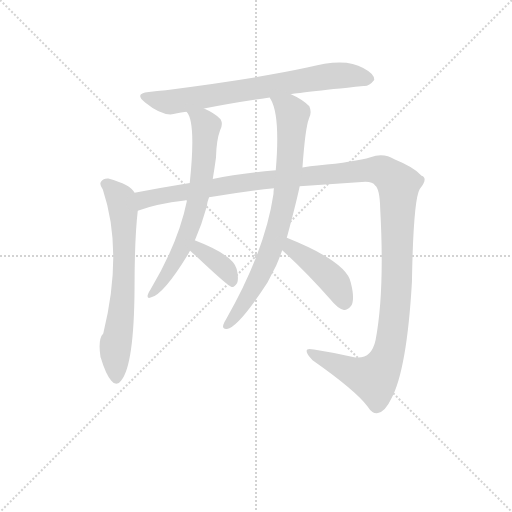
t = 0.00 s
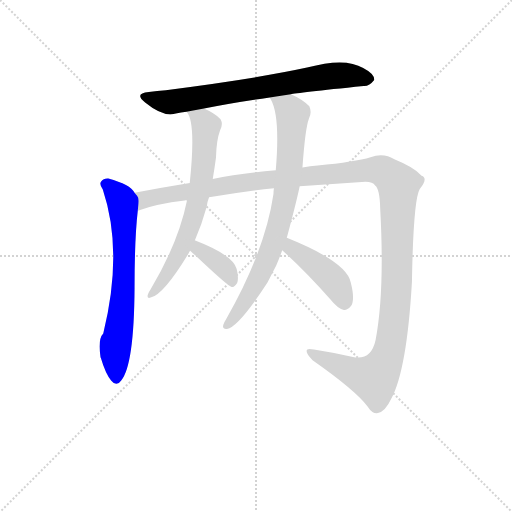
t = 1.35 s
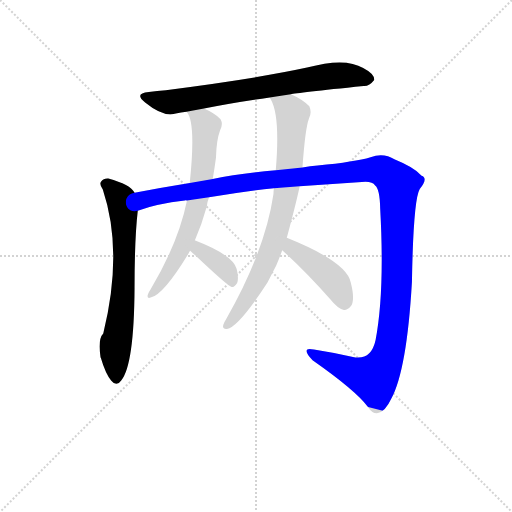
t = 2.71 s
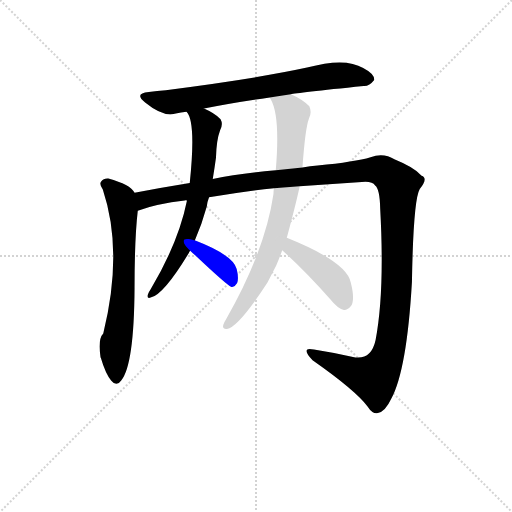
t = 4.06 s
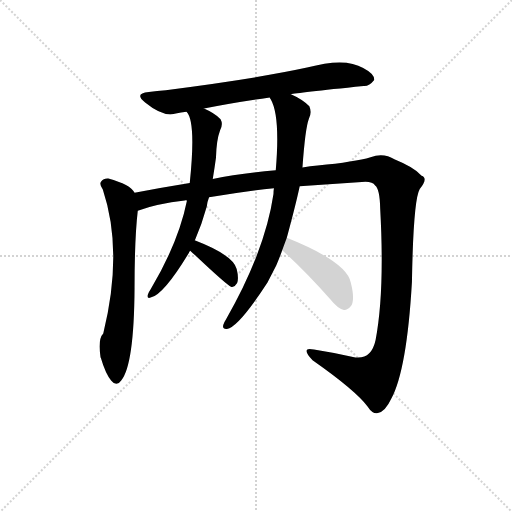
t = 5.41 s
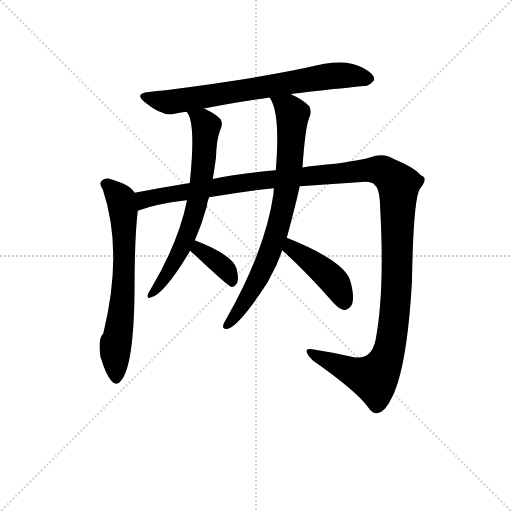
t = 6.77 s

The animated SVG that drew these frames (rendered in a browser with its animation timeline set to each time). Animation: 7 CSS @keyframes rules; one cycle of 6.76 s.

<svg version="1.1" viewBox="0 0 1024 1024" xmlns="http://www.w3.org/2000/svg">
  <g stroke="lightgray" stroke-dasharray="1,1" stroke-width="1" transform="scale(4, 4)">
    <line x1="0" y1="0" x2="256" y2="256"></line>
    <line x1="256" y1="0" x2="0" y2="256"></line>
    <line x1="128" y1="0" x2="128" y2="256"></line>
    <line x1="0" y1="128" x2="256" y2="128"></line>
  </g>
<g transform="scale(0.92, -0.92) translate(60, -900)">
   <style type="text/css">
    @keyframes keyframes0 {
      from {
       stroke: blue;
       stroke-dashoffset: 747;
       stroke-width: 128;
       }
       71% {
       animation-timing-function: step-end;
       stroke: blue;
       stroke-dashoffset: 0;
       stroke-width: 128;
       }
       to {
       stroke: black;
       stroke-width: 1024;
       }
       }
       #make-me-a-hanzi-animation-0 {
         animation: keyframes0 0.857910s both;
         animation-delay: 0.000000s;
         animation-timing-function: linear;
       }
    @keyframes keyframes1 {
      from {
       stroke: blue;
       stroke-dashoffset: 695;
       stroke-width: 128;
       }
       69% {
       animation-timing-function: step-end;
       stroke: blue;
       stroke-dashoffset: 0;
       stroke-width: 128;
       }
       to {
       stroke: black;
       stroke-width: 1024;
       }
       }
       #make-me-a-hanzi-animation-1 {
         animation: keyframes1 0.815592s both;
         animation-delay: 0.857910s;
         animation-timing-function: linear;
       }
    @keyframes keyframes2 {
      from {
       stroke: blue;
       stroke-dashoffset: 1425;
       stroke-width: 128;
       }
       82% {
       animation-timing-function: step-end;
       stroke: blue;
       stroke-dashoffset: 0;
       stroke-width: 128;
       }
       to {
       stroke: black;
       stroke-width: 1024;
       }
       }
       #make-me-a-hanzi-animation-2 {
         animation: keyframes2 1.409668s both;
         animation-delay: 1.673503s;
         animation-timing-function: linear;
       }
    @keyframes keyframes3 {
      from {
       stroke: blue;
       stroke-dashoffset: 699;
       stroke-width: 128;
       }
       69% {
       animation-timing-function: step-end;
       stroke: blue;
       stroke-dashoffset: 0;
       stroke-width: 128;
       }
       to {
       stroke: black;
       stroke-width: 1024;
       }
       }
       #make-me-a-hanzi-animation-3 {
         animation: keyframes3 0.818848s both;
         animation-delay: 3.083171s;
         animation-timing-function: linear;
       }
    @keyframes keyframes4 {
      from {
       stroke: blue;
       stroke-dashoffset: 376;
       stroke-width: 128;
       }
       55% {
       animation-timing-function: step-end;
       stroke: blue;
       stroke-dashoffset: 0;
       stroke-width: 128;
       }
       to {
       stroke: black;
       stroke-width: 1024;
       }
       }
       #make-me-a-hanzi-animation-4 {
         animation: keyframes4 0.555990s both;
         animation-delay: 3.902018s;
         animation-timing-function: linear;
       }
    @keyframes keyframes5 {
      from {
       stroke: blue;
       stroke-dashoffset: 796;
       stroke-width: 128;
       }
       72% {
       animation-timing-function: step-end;
       stroke: blue;
       stroke-dashoffset: 0;
       stroke-width: 128;
       }
       to {
       stroke: black;
       stroke-width: 1024;
       }
       }
       #make-me-a-hanzi-animation-5 {
         animation: keyframes5 0.897786s both;
         animation-delay: 4.458008s;
         animation-timing-function: linear;
       }
    @keyframes keyframes6 {
      from {
       stroke: blue;
       stroke-dashoffset: 438;
       stroke-width: 128;
       }
       59% {
       animation-timing-function: step-end;
       stroke: blue;
       stroke-dashoffset: 0;
       stroke-width: 128;
       }
       to {
       stroke: black;
       stroke-width: 1024;
       }
       }
       #make-me-a-hanzi-animation-6 {
         animation: keyframes6 0.606445s both;
         animation-delay: 5.355794s;
         animation-timing-function: linear;
       }
</style>
<path d="M 572.5 695.0 Q 582.5 698.0 730.5 713.0 Q 742.5 712.0 753.5 726.0 Q 754.5 739.0 729.5 752.0 Q 690.5 776.0 607.5 753.0 Q 496.5 729.0 300.5 704.0 Q 281.5 703.0 263.5 700.0 Q 230.5 697.0 255.5 677.0 Q 292.5 647.0 317.5 652.0 Q 318.5 653.0 345.5 657.0 L 383.5 664.0 Q 447.5 677.0 526.5 688.0 L 572.5 695.0 Z" fill="lightgray"></path> 
<path d="M 232.5 481.0 Q 223.5 499.0 175.5 512.0 Q 165.5 513.0 159.5 505.0 Q 155.5 499.0 163.5 488.0 Q 208.5 353.0 164.5 175.0 Q 152.5 163.0 158.5 124.0 Q 158.5 123.0 159.5 121.0 Q 169.5 87.0 181.5 73.0 Q 193.5 58.0 203.5 73.0 Q 231.5 107.0 232.5 274.0 Q 232.5 382.0 239.5 442.0 C 242.5 470.0 242.5 470.0 232.5 481.0 Z" fill="lightgray"></path> 
<path d="M 591.5 495.0 L 734.5 505.0 Q 750.5 505.0 755.5 497.0 Q 765.5 490.0 766.5 447.0 Q 776.5 266.0 756.5 161.0 Q 747.5 119.0 712.5 123.0 Q 666.5 133.0 622.5 140.0 Q 606.5 144.0 606.5 137.0 Q 606.5 130.0 619.5 117.0 Q 713.5 51.0 739.5 16.0 Q 749.5 0.0 761.5 2.0 Q 777.5 5.0 790.5 33.0 Q 824.5 96.0 835.5 287.0 Q 838.5 465.0 852.5 489.0 Q 871.5 513.0 856.5 518.0 Q 840.5 536.0 798.5 553.0 Q 773.5 569.0 745.5 558.0 Q 712.5 548.0 630.5 540.0 Q 614.5 539.0 597.5 536.0 L 539.5 530.0 Q 460.5 523.0 402.5 511.0 L 352.5 502.0 Q 291.5 492.0 232.5 481.0 C 202.5 476.0 210.5 434.0 239.5 442.0 Q 281.5 457.0 341.5 464.0 Q 342.5 465.0 346.5 464.0 L 394.5 471.0 Q 470.5 484.0 535.5 491.0 L 591.5 495.0 Z" fill="lightgray"></path> 
<path d="M 345.5 657.0 Q 366.5 636.0 352.5 502.0 L 346.5 464.0 Q 328.5 374.0 267.5 271.0 Q 263.5 265.0 261.5 260.0 Q 258.5 250.0 267.5 253.0 Q 295.5 259.0 350.5 350.0 Q 351.5 353.0 353.5 355.0 L 363.5 377.0 Q 378.5 411.0 389.5 451.0 Q 390.5 461.0 394.5 471.0 L 402.5 511.0 Q 406.5 535.0 409.5 557.0 Q 410.5 596.0 418.5 617.0 Q 425.5 630.0 419.5 641.0 Q 406.5 654.0 383.5 664.0 C 356.5 677.0 330.5 683.0 345.5 657.0 Z" fill="lightgray"></path> 
<path d="M 353.5 355.0 Q 357.5 351.0 365.5 344.0 Q 435.5 278.0 443.5 276.0 Q 450.5 276.0 455.5 285.0 Q 459.5 295.0 454.5 315.0 Q 447.5 345.0 364.5 377.0 L 363.5 377.0 C 334.5 386.0 331.5 376.0 353.5 355.0 Z" fill="lightgray"></path> 
<path d="M 563.5 383.0 Q 584.5 461.0 591.5 495.0 L 597.5 536.0 Q 603.5 621.0 611.5 642.0 Q 618.5 655.0 612.5 669.0 Q 597.5 684.0 572.5 695.0 C 545.5 708.0 513.5 715.0 526.5 688.0 Q 526.5 687.0 528.5 684.0 Q 549.5 648.0 539.5 530.0 L 535.5 491.0 Q 534.5 485.0 534.5 478.0 Q 516.5 355.0 431.5 206.0 Q 427.5 200.0 425.5 194.0 Q 422.5 184.0 433.5 185.0 Q 458.5 189.0 521.5 286.0 L 540.5 323.0 Q 547.5 339.0 553.5 356.0 L 563.5 383.0 Z" fill="lightgray"></path> 
<path d="M 553.5 356.0 Q 601.5 313.0 658.5 249.0 Q 673.5 230.0 687.5 226.0 Q 694.5 225.0 702.5 234.0 Q 712.5 247.0 702.5 286.0 Q 693.5 331.0 563.5 383.0 C 535.5 394.0 531.5 376.0 553.5 356.0 Z" fill="lightgray"></path> 
      <clipPath id="make-me-a-hanzi-clip-0">
      <path d="M 572.5 695.0 Q 582.5 698.0 730.5 713.0 Q 742.5 712.0 753.5 726.0 Q 754.5 739.0 729.5 752.0 Q 690.5 776.0 607.5 753.0 Q 496.5 729.0 300.5 704.0 Q 281.5 703.0 263.5 700.0 Q 230.5 697.0 255.5 677.0 Q 292.5 647.0 317.5 652.0 Q 318.5 653.0 345.5 657.0 L 383.5 664.0 Q 447.5 677.0 526.5 688.0 L 572.5 695.0 Z" fill="lightgray"></path>
      </clipPath>
      <path clip-path="url(#make-me-a-hanzi-clip-0)" d="M 256.5 689.0 L 306.5 678.0 L 672.5 736.0 L 741.5 728.0 " fill="none" id="make-me-a-hanzi-animation-0" stroke-dasharray="619 1238" stroke-linecap="round"></path>

      <clipPath id="make-me-a-hanzi-clip-1">
      <path d="M 232.5 481.0 Q 223.5 499.0 175.5 512.0 Q 165.5 513.0 159.5 505.0 Q 155.5 499.0 163.5 488.0 Q 208.5 353.0 164.5 175.0 Q 152.5 163.0 158.5 124.0 Q 158.5 123.0 159.5 121.0 Q 169.5 87.0 181.5 73.0 Q 193.5 58.0 203.5 73.0 Q 231.5 107.0 232.5 274.0 Q 232.5 382.0 239.5 442.0 C 242.5 470.0 242.5 470.0 232.5 481.0 Z" fill="lightgray"></path>
      </clipPath>
      <path clip-path="url(#make-me-a-hanzi-clip-1)" d="M 169.5 500.0 L 199.5 472.0 L 208.5 440.0 L 208.5 262.0 L 189.5 136.0 L 192.5 77.0 " fill="none" id="make-me-a-hanzi-animation-1" stroke-dasharray="567 1134" stroke-linecap="round"></path>

      <clipPath id="make-me-a-hanzi-clip-2">
      <path d="M 591.5 495.0 L 734.5 505.0 Q 750.5 505.0 755.5 497.0 Q 765.5 490.0 766.5 447.0 Q 776.5 266.0 756.5 161.0 Q 747.5 119.0 712.5 123.0 Q 666.5 133.0 622.5 140.0 Q 606.5 144.0 606.5 137.0 Q 606.5 130.0 619.5 117.0 Q 713.5 51.0 739.5 16.0 Q 749.5 0.0 761.5 2.0 Q 777.5 5.0 790.5 33.0 Q 824.5 96.0 835.5 287.0 Q 838.5 465.0 852.5 489.0 Q 871.5 513.0 856.5 518.0 Q 840.5 536.0 798.5 553.0 Q 773.5 569.0 745.5 558.0 Q 712.5 548.0 630.5 540.0 Q 614.5 539.0 597.5 536.0 L 539.5 530.0 Q 460.5 523.0 402.5 511.0 L 352.5 502.0 Q 291.5 492.0 232.5 481.0 C 202.5 476.0 210.5 434.0 239.5 442.0 Q 281.5 457.0 341.5 464.0 Q 342.5 465.0 346.5 464.0 L 394.5 471.0 Q 470.5 484.0 535.5 491.0 L 591.5 495.0 Z" fill="lightgray"></path>
      </clipPath>
      <path clip-path="url(#make-me-a-hanzi-clip-2)" d="M 243.5 449.0 L 257.5 468.0 L 515.5 509.0 L 748.5 531.0 L 767.5 530.0 L 791.5 515.0 L 806.5 494.0 L 803.5 301.0 L 793.5 181.0 L 780.5 121.0 L 753.5 78.0 L 710.5 89.0 L 613.5 135.0 " fill="none" id="make-me-a-hanzi-animation-2" stroke-dasharray="1297 2594" stroke-linecap="round"></path>

      <clipPath id="make-me-a-hanzi-clip-3">
      <path d="M 345.5 657.0 Q 366.5 636.0 352.5 502.0 L 346.5 464.0 Q 328.5 374.0 267.5 271.0 Q 263.5 265.0 261.5 260.0 Q 258.5 250.0 267.5 253.0 Q 295.5 259.0 350.5 350.0 Q 351.5 353.0 353.5 355.0 L 363.5 377.0 Q 378.5 411.0 389.5 451.0 Q 390.5 461.0 394.5 471.0 L 402.5 511.0 Q 406.5 535.0 409.5 557.0 Q 410.5 596.0 418.5 617.0 Q 425.5 630.0 419.5 641.0 Q 406.5 654.0 383.5 664.0 C 356.5 677.0 330.5 683.0 345.5 657.0 Z" fill="lightgray"></path>
      </clipPath>
      <path clip-path="url(#make-me-a-hanzi-clip-3)" d="M 351.5 658.0 L 388.5 626.0 L 383.5 553.0 L 366.5 449.0 L 330.5 348.0 L 289.5 282.0 L 268.5 260.0 " fill="none" id="make-me-a-hanzi-animation-3" stroke-dasharray="571 1142" stroke-linecap="round"></path>

      <clipPath id="make-me-a-hanzi-clip-4">
      <path d="M 353.5 355.0 Q 357.5 351.0 365.5 344.0 Q 435.5 278.0 443.5 276.0 Q 450.5 276.0 455.5 285.0 Q 459.5 295.0 454.5 315.0 Q 447.5 345.0 364.5 377.0 L 363.5 377.0 C 334.5 386.0 331.5 376.0 353.5 355.0 Z" fill="lightgray"></path>
      </clipPath>
      <path clip-path="url(#make-me-a-hanzi-clip-4)" d="M 364.5 370.0 L 430.5 315.0 L 446.5 285.0 " fill="none" id="make-me-a-hanzi-animation-4" stroke-dasharray="248 496" stroke-linecap="round"></path>

      <clipPath id="make-me-a-hanzi-clip-5">
      <path d="M 563.5 383.0 Q 584.5 461.0 591.5 495.0 L 597.5 536.0 Q 603.5 621.0 611.5 642.0 Q 618.5 655.0 612.5 669.0 Q 597.5 684.0 572.5 695.0 C 545.5 708.0 513.5 715.0 526.5 688.0 Q 526.5 687.0 528.5 684.0 Q 549.5 648.0 539.5 530.0 L 535.5 491.0 Q 534.5 485.0 534.5 478.0 Q 516.5 355.0 431.5 206.0 Q 427.5 200.0 425.5 194.0 Q 422.5 184.0 433.5 185.0 Q 458.5 189.0 521.5 286.0 L 540.5 323.0 Q 547.5 339.0 553.5 356.0 L 563.5 383.0 Z" fill="lightgray"></path>
      </clipPath>
      <path clip-path="url(#make-me-a-hanzi-clip-5)" d="M 537.5 683.0 L 567.5 664.0 L 575.5 649.0 L 570.5 550.0 L 558.5 463.0 L 529.5 359.0 L 498.5 286.0 L 433.5 193.0 " fill="none" id="make-me-a-hanzi-animation-5" stroke-dasharray="668 1336" stroke-linecap="round"></path>

      <clipPath id="make-me-a-hanzi-clip-6">
      <path d="M 553.5 356.0 Q 601.5 313.0 658.5 249.0 Q 673.5 230.0 687.5 226.0 Q 694.5 225.0 702.5 234.0 Q 712.5 247.0 702.5 286.0 Q 693.5 331.0 563.5 383.0 C 535.5 394.0 531.5 376.0 553.5 356.0 Z" fill="lightgray"></path>
      </clipPath>
      <path clip-path="url(#make-me-a-hanzi-clip-6)" d="M 572.5 372.0 L 573.5 361.0 L 661.5 293.0 L 677.5 271.0 L 688.5 240.0 " fill="none" id="make-me-a-hanzi-animation-6" stroke-dasharray="310 620" stroke-linecap="round"></path>

</g>
</svg>
